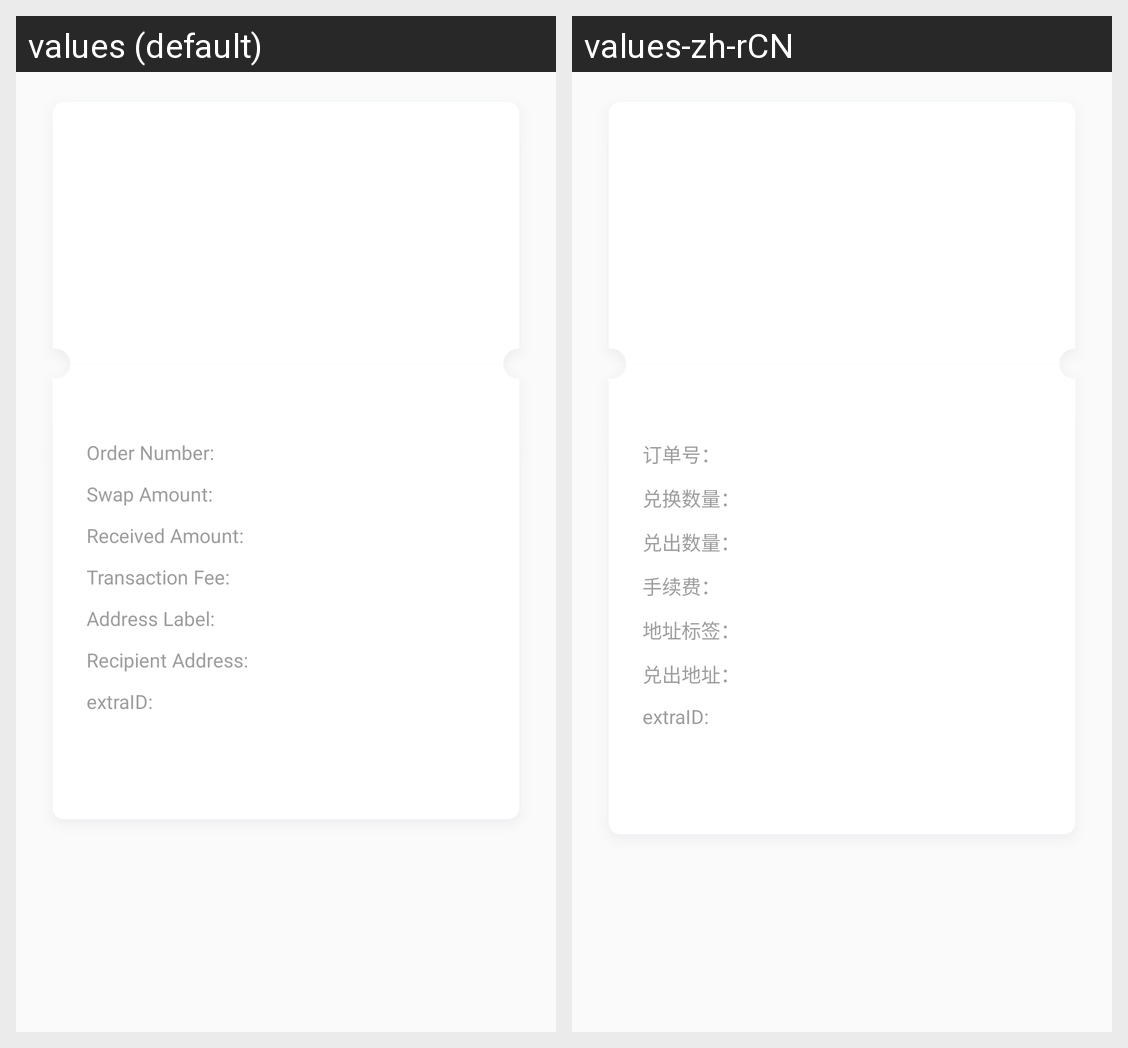

Strings drawn on this Android screen and how each of the app's shown locales translates them:
Android screen res/layout/activity_swap_detail.xml rendered under 2 locales, left to right: values (default), values-zh-rCN. Device: Nexus 5 (rendered at 1080×1920; each locale shown at half size, 540×960, under a caption strip naming it); theme AppTheme.
Strings drawn on this screen, with the default value and each locale's value (text and hints the layout hard-codes, and strings that could not be matched under every locale, appear in the picture but are not listed):

swap_detail_id
  values: Order Number:
  values-zh-rCN: 订单号：

swap_detail_from_amount_colon
  values: Swap Amount:
  values-zh-rCN: 兑换数量：

swap_detail_to_amount_colon
  values: Received Amount:
  values-zh-rCN: 兑出数量：

swap_detail_fee_colon
  values: Transaction Fee:
  values-zh-rCN: 手续费：

swap_detail_to_address_tag_colon
  values: Address Label:
  values-zh-rCN: 地址标签：

swap_detail_to_address_colon
  values: Recipient Address:
  values-zh-rCN: 兑出地址：
